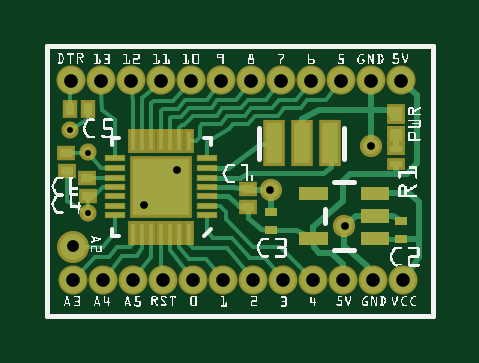
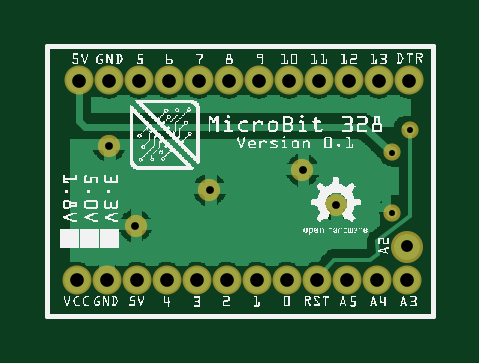
Circuit board: 8 layer files. Board 16.3 x 11.4 mm.
- bottom_copper: MicroBit V.0.1 328.gbl (14624 bytes)
- bottom_silk: MicroBit V.0.1 328.gbo (103517 bytes)
- bottom_mask: MicroBit V.0.1 328.gbs (747 bytes)
- outline: MicroBit V.0.1 328.gko (365 bytes)
- top_copper: MicroBit V.0.1 328.gtl (12339 bytes)
- top_silk: MicroBit V.0.1 328.gto (40680 bytes)
- top_mask: MicroBit V.0.1 328.gts (2406 bytes)
- drill: MicroBit V.0.1 328.xln (660 bytes)

=== bottom_copper: MicroBit V.0.1 328.gbl (14624 bytes, source omitted) ===
=== bottom_silk: MicroBit V.0.1 328.gbo (103517 bytes, source omitted) ===
=== bottom_mask: MicroBit V.0.1 328.gbs ===
G04 MADE WITH FRITZING*
G04 WWW.FRITZING.ORG*
G04 DOUBLE SIDED*
G04 HOLES PLATED*
G04 CONTOUR ON CENTER OF CONTOUR VECTOR*
%ASAXBY*%
%FSLAX23Y23*%
%MOIN*%
%OFA0B0*%
%SFA1.0B1.0*%
%ADD10C,0.037165*%
%ADD11C,0.053307*%
%ADD12C,0.048460*%
%ADD13C,0.028661*%
%LNMASK0*%
G90*
G70*
G54D10*
X165Y189D03*
X221Y246D03*
G54D11*
X46Y119D03*
G54D12*
X47Y63D03*
X97Y63D03*
X147Y63D03*
X197Y63D03*
X247Y63D03*
X297Y63D03*
X347Y63D03*
X397Y63D03*
X447Y63D03*
X497Y63D03*
X547Y63D03*
X597Y63D03*
X44Y396D03*
X94Y396D03*
X144Y396D03*
X194Y396D03*
X244Y396D03*
X294Y396D03*
X344Y396D03*
X394Y396D03*
X444Y396D03*
X494Y396D03*
X544Y396D03*
X594Y396D03*
G54D10*
X376Y213D03*
X499Y153D03*
X543Y287D03*
G54D13*
X71Y175D03*
X71Y276D03*
X41Y313D03*
G04 End of Mask0*
M02*
=== outline: MicroBit V.0.1 328.gko ===
G04 MADE WITH FRITZING*
G04 WWW.FRITZING.ORG*
G04 DOUBLE SIDED*
G04 HOLES PLATED*
G04 CONTOUR ON CENTER OF CONTOUR VECTOR*
%ASAXBY*%
%FSLAX23Y23*%
%MOIN*%
%OFA0B0*%
%SFA1.0B1.0*%
%ADD10R,0.649606X0.456693*%
%ADD11C,0.008000*%
%ADD10C,0.008*%
%LNCONTOUR*%
G90*
G70*
G54D10*
G54D11*
X4Y453D02*
X646Y453D01*
X646Y4D01*
X4Y4D01*
X4Y453D01*
D02*
G04 End of contour*
M02*
=== top_copper: MicroBit V.0.1 328.gtl (12339 bytes, source omitted) ===
=== top_silk: MicroBit V.0.1 328.gto (40680 bytes, source omitted) ===
=== top_mask: MicroBit V.0.1 328.gts ===
G04 MADE WITH FRITZING*
G04 WWW.FRITZING.ORG*
G04 DOUBLE SIDED*
G04 HOLES PLATED*
G04 CONTOUR ON CENTER OF CONTOUR VECTOR*
%ASAXBY*%
%FSLAX23Y23*%
%MOIN*%
%OFA0B0*%
%SFA1.0B1.0*%
%ADD10C,0.037165*%
%ADD11C,0.053307*%
%ADD12C,0.048460*%
%ADD13C,0.028661*%
%ADD14R,0.029667X0.023987*%
%ADD15R,0.023987X0.029667*%
%ADD16R,0.029685X0.029685*%
%ADD17R,0.029667X0.019843*%
%ADD18R,0.037559X0.076929*%
%ADD19R,0.017874X0.041496*%
%ADD20R,0.035496X0.011874*%
%ADD21R,0.104488X0.104488*%
%ADD22C,0.010000*%
%LNMASK1*%
G90*
G70*
G54D10*
X165Y189D03*
X221Y246D03*
G54D11*
X46Y119D03*
G54D12*
X47Y63D03*
X97Y63D03*
X147Y63D03*
X197Y63D03*
X247Y63D03*
X297Y63D03*
X347Y63D03*
X397Y63D03*
X447Y63D03*
X497Y63D03*
X547Y63D03*
X597Y63D03*
X44Y396D03*
X94Y396D03*
X144Y396D03*
X194Y396D03*
X244Y396D03*
X294Y396D03*
X344Y396D03*
X394Y396D03*
X444Y396D03*
X494Y396D03*
X544Y396D03*
X594Y396D03*
G54D10*
X376Y213D03*
X499Y153D03*
X543Y287D03*
G54D13*
X71Y175D03*
X71Y276D03*
X41Y313D03*
G54D14*
X36Y245D03*
X35Y275D03*
G54D15*
X72Y349D03*
X42Y349D03*
G54D16*
X585Y305D03*
X585Y341D03*
G54D17*
X585Y257D03*
X585Y281D03*
X585Y310D03*
X585Y334D03*
G54D18*
X475Y291D03*
X428Y291D03*
X381Y291D03*
G54D14*
X71Y204D03*
X70Y234D03*
X339Y215D03*
X339Y185D03*
G54D19*
X240Y142D03*
G54D20*
X270Y171D03*
G54D21*
X193Y218D03*
G54D19*
X224Y142D03*
X209Y142D03*
X193Y142D03*
X177Y142D03*
X161Y142D03*
X146Y142D03*
G54D20*
X270Y187D03*
X270Y203D03*
X270Y218D03*
X270Y234D03*
X270Y250D03*
X270Y266D03*
X116Y171D03*
X116Y187D03*
X116Y203D03*
X116Y218D03*
X116Y234D03*
X116Y250D03*
X116Y266D03*
G54D19*
X240Y295D03*
X224Y295D03*
X209Y295D03*
X193Y295D03*
X177Y295D03*
X161Y295D03*
X146Y295D03*
G54D22*
G36*
X526Y143D02*
X573Y143D01*
X573Y122D01*
X526Y122D01*
X526Y143D01*
G37*
D02*
G36*
X526Y181D02*
X573Y181D01*
X573Y159D01*
X526Y159D01*
X526Y181D01*
G37*
D02*
G36*
X526Y218D02*
X573Y218D01*
X573Y197D01*
X526Y197D01*
X526Y218D01*
G37*
D02*
G36*
X423Y218D02*
X471Y218D01*
X471Y197D01*
X423Y197D01*
X423Y218D01*
G37*
D02*
G36*
X423Y143D02*
X471Y143D01*
X471Y122D01*
X423Y122D01*
X423Y143D01*
G37*
D02*
G36*
X604Y155D02*
X584Y155D01*
X584Y169D01*
X604Y169D01*
X604Y155D01*
G37*
D02*
G36*
X604Y125D02*
X584Y125D01*
X584Y139D01*
X604Y139D01*
X604Y125D01*
G37*
D02*
G36*
X386Y170D02*
X366Y170D01*
X366Y184D01*
X386Y184D01*
X386Y170D01*
G37*
D02*
G36*
X386Y140D02*
X366Y140D01*
X366Y154D01*
X386Y154D01*
X386Y140D01*
G37*
D02*
G04 End of Mask1*
M02*
=== drill: MicroBit V.0.1 328.xln ===
; NON-PLATED HOLES START AT T1
; THROUGH (PLATED) HOLES START AT T100
M48
INCH
T100C0.022741
T101C0.012992
T102C0.019685
T103C0.010000
%
T100
X005441Y003956
X005941Y003956
X002441Y003956
X003469Y000629
X001441Y003956
X002941Y003956
X002469Y000629
X003969Y000629
X000469Y000629
X000969Y000629
X004441Y003956
X005469Y000629
X003441Y003956
X004941Y003956
X004469Y000629
X005969Y000629
X003941Y003956
X004969Y000629
X000441Y003956
X001941Y003956
X001469Y000629
X002969Y000629
X000941Y003956
X001969Y000629
T101
X004992Y001531
X001654Y001889
X003756Y002133
X005433Y002873
X002205Y002460
T102
X000461Y001192
T103
X000709Y002755
X000414Y003129
X000709Y001751
T00
M30

